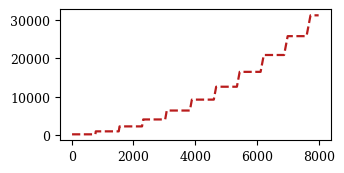

Reproduce this figure in Python. (Note: this script raises an exception after producing the figure.)
"""Figures for the INDICON 2026 revision. Sized at the IEEE column width
(3.5 in) so that 9-10 pt text stays legible in print. Every plotted value
is either a measured count (results/revision_table3.jsonl,
results/groq_image_billing.csv, analysis/revision_recount.py output) or a
published rate.

Usage (from the repository root): python analysis/make_figures.py
"""

import json
import math
from collections import defaultdict
from pathlib import Path

import matplotlib

matplotlib.use("Agg")
import matplotlib.pyplot as plt
import numpy as np

plt.rcParams.update(
    {
        "font.family": "serif",
        "font.size": 9.5,
        "axes.titlesize": 9.5,
        "axes.labelsize": 9.5,
        "legend.fontsize": 8.5,
        "xtick.labelsize": 9,
        "ytick.labelsize": 9,
        "pdf.fonttype": 42,
    }
)
W = 3.5
OUT = Path("figures")
OUT.mkdir(exist_ok=True)
JSONL = Path("results/revision_table3.jsonl")

# Published rates, USD per 1M tokens (input, output), accessed 2026-10-16.
RATES = {"gemini": (0.30, 2.50), "groq": (0.80, 4.00)}

# Mean thoughts_token_count per window over the 11 matched windows (0-12 from
# experiments/revision_gemini_thinking.py, 16-40 logged per row in
# results/revision_table3.jsonl). Billed as output by Gemini.
GEMINI_THINKING_MEAN = {"sep": 868.0, "tiled": 567.8}


def fig_groq_billing():
    """Groq (Qwen3.6-27B) billed input tokens for the unreduced image vs. pixel area,
    172 natural DocVQA/ChartQA images (results/groq_image_billing.csv, which records
    each logged image's size and its usage.prompt_tokens)."""
    import csv

    with open("results/groq_image_billing.csv", encoding="utf-8") as f:
        rows = list(csv.DictReader(f))
    area = np.array([int(r["width_px"]) * int(r["height_px"]) / 1e6 for r in rows])
    tok = np.array([int(r["billed_input_tokens"]) for r in rows])
    hw = np.array([int(r["height_px"]) / int(r["width_px"]) for r in rows])
    fig, ax = plt.subplots(figsize=(W, 1.7))
    tall = hw >= 1.8
    square = (hw >= 0.9) & (hw <= 1.2)
    other = ~(tall | square)
    for m, lab, col, mk in [
        (other, f"other ({other.sum()})", "#6b7280", "o"),
        (square, f"near-square ({square.sum()})", "#1d4ed8", "s"),
        (tall, f"tall ({tall.sum()})", "#b91c1c", "v"),
    ]:
        ax.scatter(
            area[m],
            tok[m],
            s=14 if mk == "o" else 26,
            c=col,
            marker=mk,
            alpha=0.7 if mk == "o" else 1.0,
            label=lab,
            linewidths=0,
            zorder=3,
        )
    ax.set_xscale("log")
    ax.set_xlabel("Image area (megapixels, log scale)")
    ax.set_ylabel("Billed input tokens")
    ax.set_ylim(600, 2000)
    ax.grid(True, alpha=0.25)
    ax.legend(
        loc="lower center",
        bbox_to_anchor=(0.5, 1.0),
        ncol=3,
        frameon=False,
        fontsize=8,
        handletextpad=0.1,
        columnspacing=1.2,
    )
    fig.tight_layout()
    fig.savefig(OUT / "fig_groq_billing.pdf", bbox_inches="tight", metadata={"CreationDate": None})
    plt.close(fig)


def wilson(x, n, z=1.96):
    p = x / n
    d = 1 + z * z / n
    c = (p + z * z / (2 * n)) / d
    h = (z / d) * math.sqrt(p * (1 - p) / n + z * z / (4 * n * n))
    return c - h, c + h


def fig_falsification():
    side = np.logspace(1, math.log10(8000), 400)
    tiles = np.where(side <= 384, 1, np.ceil(side / 768) ** 2)
    documented = 258 * tiles
    fig, ax = plt.subplots(figsize=(W, 1.7))
    ax.plot(side, documented, "--", color="#b91c1c", lw=1.6, label="Documented tiling rule")
    # Square sizes logged in results/gemini_size_sweep.jsonl (usage_metadata image tokens).
    sq = sorted({(r["width"], r["image_tokens"]) for r in map(json.loads, open("results/gemini_size_sweep.jsonl", encoding="utf-8"))
                 if r["width"] == r["height"]})
    pts = np.array([w for w, _ in sq], dtype=float)
    ax.plot(pts, np.array([t for _, t in sq], dtype=float), "o-", color="#047857", lw=1.8, ms=4, label="Measured usage field")
    ax.set_xscale("log")
    ax.set_yscale("log")
    ax.set_xlabel("Image side length (px), square image")
    ax.set_ylabel("Image tokens")
    ax.set_ylim(150, 100000)
    ax.legend(loc="upper left", frameon=False)
    ax.grid(True, which="major", alpha=0.25)
    fig.tight_layout()
    fig.savefig(OUT / "fig_falsification.pdf", bbox_inches="tight", metadata={"CreationDate": None})
    plt.close(fig)


def fig_fidelity():
    groups = ["Groq\nDocVQA", "Gemini\nDocVQA", "Groq\nChartQA"]
    lost = [14, 11, 5]
    n = [99, 31, 13]
    pct = [100 * a / b for a, b in zip(lost, n)]
    ci = [wilson(a, b) for a, b in zip(lost, n)]
    lo = [p - 100 * c[0] for p, c in zip(pct, ci)]
    hi = [100 * c[1] - p for p, c in zip(pct, ci)]
    fig, ax = plt.subplots(figsize=(W, 1.7))
    bars = ax.bar(
        groups, pct, yerr=[lo, hi], capsize=4, width=0.55, color=["#b91c1c", "#1d4ed8", "#f87171"], ecolor="#111827"
    )
    for b, a, m, c in zip(bars, lost, n, ci):
        ax.text(b.get_x() + b.get_width() / 2, 100 * c[1] + 2, f"{a}/{m}", ha="center", fontsize=9)
    ax.set_ylabel("Answers lost (%)")
    ax.set_ylim(0, 80)
    ax.grid(True, axis="y", alpha=0.25)
    fig.tight_layout()
    fig.savefig(OUT / "fig_fidelity.pdf", bbox_inches="tight", metadata={"CreationDate": None})
    plt.close(fig)


def table3_rows():
    # Keep the last row per (provider, dataset, offset, condition): retries
    # after a quota stop re-record cached conditions.
    last = {}
    for line in JSONL.read_text(encoding="utf-8").splitlines():
        r = json.loads(line)
        if "error" in r:
            continue
        last[(r["provider"], r["dataset"], r["offset"], r["condition"])] = r
    agg = defaultdict(lambda: defaultdict(list))
    for (prov, ds, _, cond), r in last.items():
        agg[(prov, ds)][cond].append(r)
    return agg


def fig_cost_dollars():
    agg = table3_rows()
    cells = [
        ("groq", "docvqa", "Groq\nDocVQA"),
        ("groq", "chartqa", "Groq\nChartQA"),
        ("gemini", "docvqa", "Gemini\nDocVQA"),
    ]
    labels, sep, tiled = [], [], []
    for prov, ds, lab in cells:
        a = agg.get((prov, ds))
        if not a or not a.get("sep") or not a.get("tiled"):
            continue
        # Only windows where both conditions were measured.
        offs = {r["offset"] for r in a["sep"]} & {r["offset"] for r in a["tiled"]}
        rin, rout = RATES[prov]

        def usd(rows, cond):
            rows = [r for r in rows if r["offset"] in offs]
            i = np.mean([r["input_tokens"] for r in rows])
            o = np.mean([r["output_tokens"] for r in rows])
            if prov == "gemini":
                # output_tokens is answer text only; Gemini also bills thinking tokens.
                o += GEMINI_THINKING_MEAN[cond]
            return 1000 * (i * rin + o * rout) / 1e6

        labels.append(lab)
        sep.append(usd(a["sep"], "sep"))
        tiled.append(usd(a["tiled"], "tiled"))
    x = np.arange(len(labels))
    w = 0.36
    fig, ax = plt.subplots(figsize=(W, 1.7))
    b1 = ax.bar(x - w / 2, sep, w, label="4 separate calls", color="#b91c1c")
    b2 = ax.bar(x + w / 2, tiled, w, label="1 tiled batched call", color="#15803d")
    ax.set_yscale("log")
    for bars, vals in ((b1, sep), (b2, tiled)):
        for b, v in zip(bars, vals):
            ax.text(b.get_x() + b.get_width() / 2, v * 1.15, f"{v:.2f}", ha="center", fontsize=8.5)
    for xi, s, t in zip(x, sep, tiled):
        ax.text(xi, max(s, t) * 2.3, f"$-${100 * (1 - t / s):.0f}%", ha="center", fontsize=9, weight="bold")
    ax.set_xticks(x)
    ax.set_xticklabels(labels)
    ax.set_ylabel("USD / 1k req.")
    ax.set_ylim(min(tiled) * 0.4, max(sep) * 6)
    ax.legend(loc="lower center", bbox_to_anchor=(0.5, 1.0), ncol=2, frameon=False)
    fig.tight_layout()
    fig.savefig(OUT / "fig_cost_dollars.pdf", bbox_inches="tight", metadata={"CreationDate": None})
    plt.close(fig)
    return labels, sep, tiled


if __name__ == "__main__":
    OUT.mkdir(exist_ok=True)
    fig_falsification()
    fig_fidelity()
    fig_groq_billing()
    print(fig_cost_dollars())
